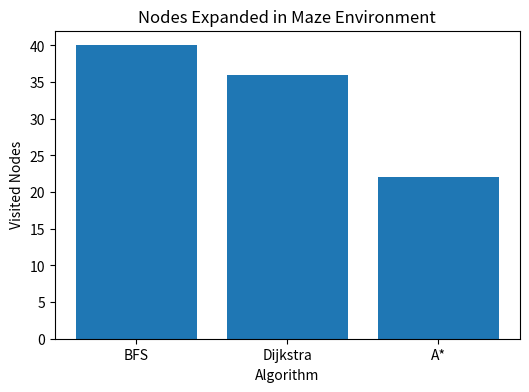

This chart was generated by the following Python code: (Note: this script raises an exception after producing the figure.)
import matplotlib.pyplot as plt

algorithms = ['BFS', 'Dijkstra', 'A*']

nodes = [40, 36, 22]

plt.figure(figsize=(6,4))

plt.bar(algorithms, nodes)

plt.title("Nodes Expanded in Maze Environment")

plt.xlabel("Algorithm")

plt.ylabel("Visited Nodes")

plt.savefig("figures/nodes_maze.png")

plt.show()
